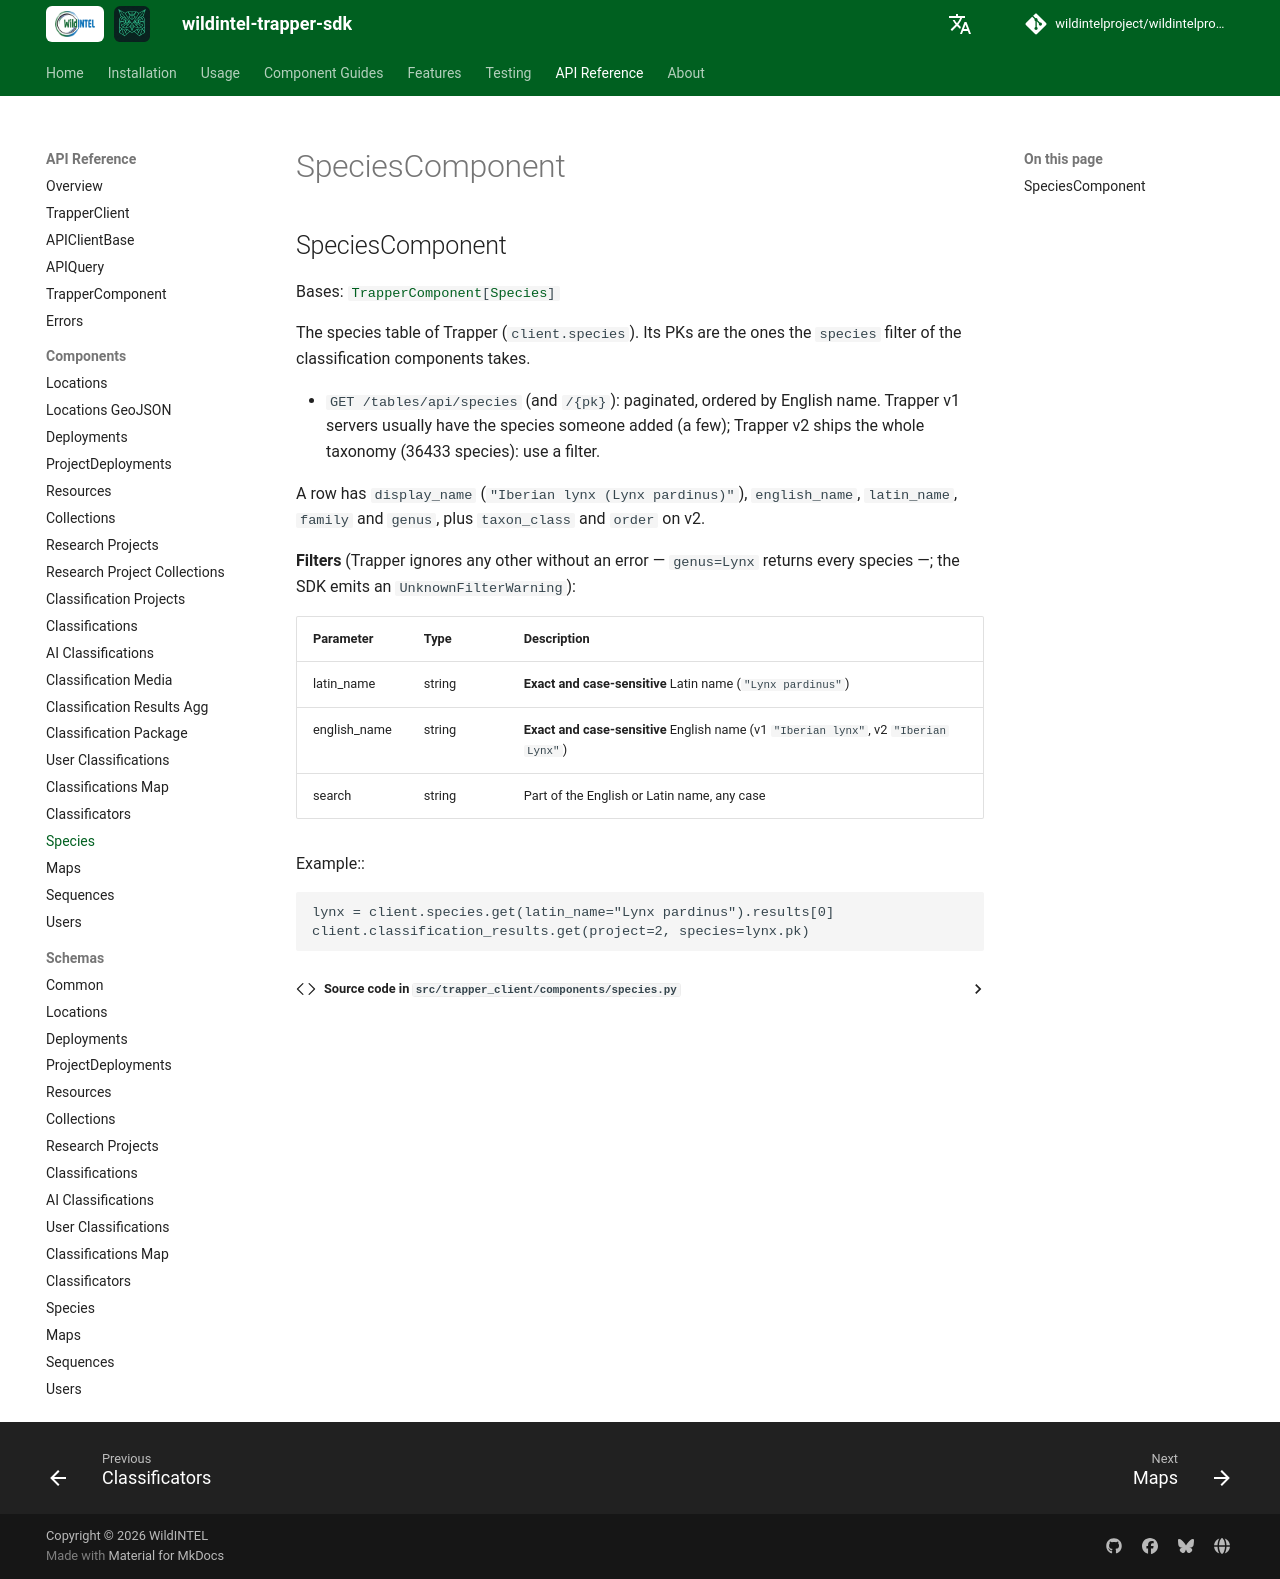

repository: wildintelproject/wildintelproject-trapper-sdk · page: api/components/species/index.html · generator: mkdocs

# SpeciesComponent

::: trapper_client.components.species.SpeciesComponent
